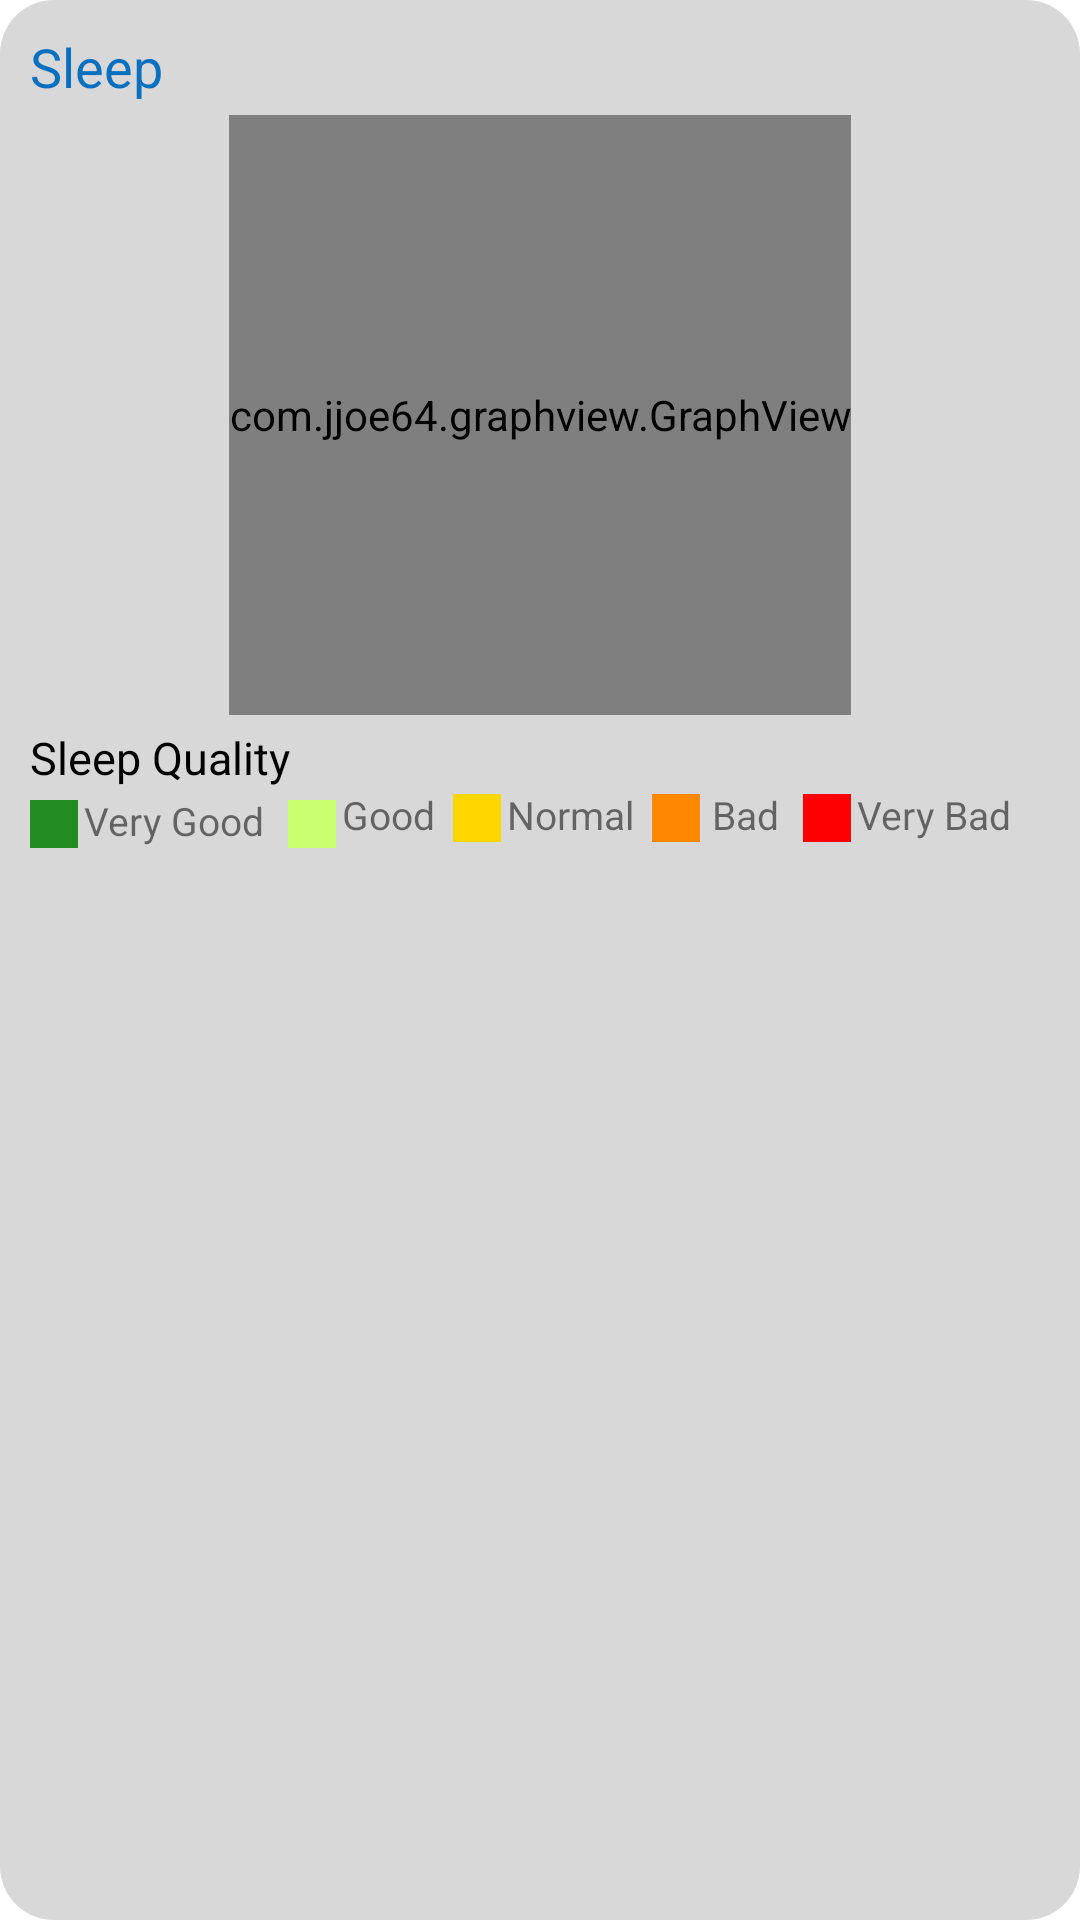

Reconstruct the res/layout file that produces this screen, plus the resources it refers to.
<!-- AndroidManifest.xml: application theme Theme.MyApplication -->
<!-- res/layout/summary_sleep.xml -->
<?xml version="1.0" encoding="utf-8"?>
<androidx.constraintlayout.widget.ConstraintLayout xmlns:android="http://schemas.android.com/apk/res/android"
    xmlns:app="http://schemas.android.com/apk/res-auto"
    android:id="@+id/barsleep"
    android:layout_width="match_parent"
    android:layout_height="match_parent"
    android:background="@drawable/round_rectangle">

    <TextView
        android:id="@+id/barSleep"
        android:layout_width="wrap_content"
        android:layout_height="wrap_content"
        android:layout_margin="@dimen/big_container_margin"
        android:text="Sleep"
        android:textColor="@color/blue"
        android:textSize="@dimen/headline_size"
        app:layout_constraintTop_toTopOf="parent"
        app:layout_constraintStart_toStartOf="parent" />
    <com.jjoe64.graphview.GraphView
        android:id="@+id/bar"
        android:layout_width="wrap_content"
        android:layout_height="200dip"
        android:layout_margin="@dimen/container_margin"
        app:layout_constraintEnd_toEndOf="parent"
        app:layout_constraintStart_toStartOf="parent"
        app:layout_constraintTop_toBottomOf="@+id/barSleep" />
    <TextView
        android:id="@+id/sleepQuality"
        android:layout_width="wrap_content"
        android:layout_height="wrap_content"
        android:layout_marginLeft="10dp"
        android:layout_marginTop="4dp"
        android:textSize="15dp"
        android:textColor="?attr/colorSecondary"
        android:text="Sleep Quality"
        app:layout_constraintTop_toBottomOf="@id/bar"
        app:layout_constraintStart_toStartOf="parent"
        />

    <TextView
        android:id="@+id/legend1"
        android:layout_width="16dp"
        android:layout_height="16dp"
        android:layout_marginLeft="10dp"
        android:layout_marginTop="4dp"
        android:background="@color/veryGood"
        app:layout_constraintTop_toBottomOf="@id/sleepQuality"
        app:layout_constraintStart_toStartOf="parent"/>
    <TextView
        android:id="@+id/legend1Text"
        android:layout_width="wrap_content"
        android:layout_height="wrap_content"
        android:layout_marginLeft="2dp"
        android:textSize="13dp"
        android:text="Very Good"
        android:layout_marginTop="2dp"
        app:layout_constraintStart_toEndOf="@id/legend1"
        app:layout_constraintTop_toBottomOf="@id/sleepQuality"/>
    <TextView
        android:id="@+id/legend2"
        android:layout_width="16dp"
        android:layout_height="16dp"
        android:layout_marginLeft="8dp"
        android:layout_marginTop="4dp"
        android:background="@color/good"
        app:layout_constraintTop_toBottomOf="@id/sleepQuality"
        app:layout_constraintStart_toEndOf="@id/legend1Text"/>
    <TextView
        android:id="@+id/legend2Text"
        android:layout_width="wrap_content"
        android:layout_height="wrap_content"
        android:layout_marginLeft="2dp"
        android:textSize="13dp"
        android:text="Good"
        app:layout_constraintStart_toEndOf="@id/legend2"
        app:layout_constraintTop_toBottomOf="@id/sleepQuality"/>
    <TextView
        android:id="@+id/legend3"
        android:layout_width="16dp"
        android:layout_height="16dp"
        android:layout_marginLeft="6dp"
        android:layout_marginTop="2dp"
        android:background="@color/normal"
        app:layout_constraintTop_toBottomOf="@id/sleepQuality"
        app:layout_constraintStart_toEndOf="@id/legend2Text"/>
    <TextView
        android:id="@+id/legend3Text"
        android:layout_width="wrap_content"
        android:layout_height="wrap_content"
        android:layout_marginLeft="2dp"
        android:textSize="13dp"
        android:text="Normal"
        app:layout_constraintStart_toEndOf="@id/legend3"
        app:layout_constraintTop_toBottomOf="@id/sleepQuality"/>
    <TextView
        android:id="@+id/legend4"
        android:layout_width="16dp"
        android:layout_height="16dp"
        android:layout_marginLeft="6dp"
        android:layout_marginTop="2dp"
        android:background="@color/bad"
        app:layout_constraintTop_toBottomOf="@id/sleepQuality"
        app:layout_constraintStart_toEndOf="@id/legend3Text"/>
    <TextView
        android:id="@+id/legend4Text"
        android:layout_width="wrap_content"
        android:layout_height="wrap_content"
        android:layout_marginLeft="4dp"
        android:textSize="13dp"
        android:text="Bad"
        app:layout_constraintStart_toEndOf="@id/legend4"
        app:layout_constraintTop_toBottomOf="@id/sleepQuality"/>
    <TextView
        android:id="@+id/legend5"
        android:layout_width="16dp"
        android:layout_height="16dp"
        android:layout_marginLeft="8dp"
        android:layout_marginTop="2dp"
        android:background="@color/veryBad"
        app:layout_constraintTop_toBottomOf="@id/sleepQuality"
        app:layout_constraintStart_toEndOf="@id/legend4Text"/>
    <TextView
        android:id="@+id/legend5Text"
        android:layout_width="wrap_content"
        android:layout_height="wrap_content"
        android:layout_marginLeft="2dp"
        android:textSize="13dp"
        android:text="Very Bad"
        app:layout_constraintStart_toEndOf="@id/legend5"
        app:layout_constraintTop_toBottomOf="@id/sleepQuality"/>


</androidx.constraintlayout.widget.ConstraintLayout>
<!-- resources referenced by this layout -->
<resources>
  <color name="bad">#FF8800</color>
  <color name="blue">#096FBF</color>
  <color name="good">#CAFF70</color>
  <color name="normal">#FFD700</color>
  <color name="veryBad">#FF0000</color>
  <color name="veryGood">#228B22</color>
  <dimen name="big_container_margin">10dp</dimen>
  <dimen name="container_margin">4dp</dimen>
  <dimen name="headline_size">18dp</dimen>
  <!-- drawable round_rectangle (drawable) -->
  <shape xmlns:android="http://schemas.android.com/apk/res/android"
      android:shape="rectangle">
  
      <solid android:color="@color/blue_light" />
  
      <corners android:radius="18dp" />
  
  </shape>
  <style name="Theme.MyApplication" parent="Theme.MaterialComponents.DayNight.DarkActionBar">
          
          <item name="colorPrimary">@color/blue</item>
          <item name="colorPrimaryVariant">@color/blue_light</item>
          <item name="colorOnPrimary">@color/white</item>
          
          <item name="colorSecondary">@color/black</item>
          <item name="colorSecondaryVariant">@color/blue_dark2</item>
          <item name="colorOnSecondary">@color/white</item>
          
          <item name="android:statusBarColor" tools:targetApi="l">?attr/colorPrimaryVariant</item>
          
      </style>
  <color name="blue_light">#D8D8D8</color>
  <color name="white">#FFFFFFFF</color>
  <color name="black">#FF000000</color>
  <color name="blue_dark2">#00A5EF</color>
</resources>
